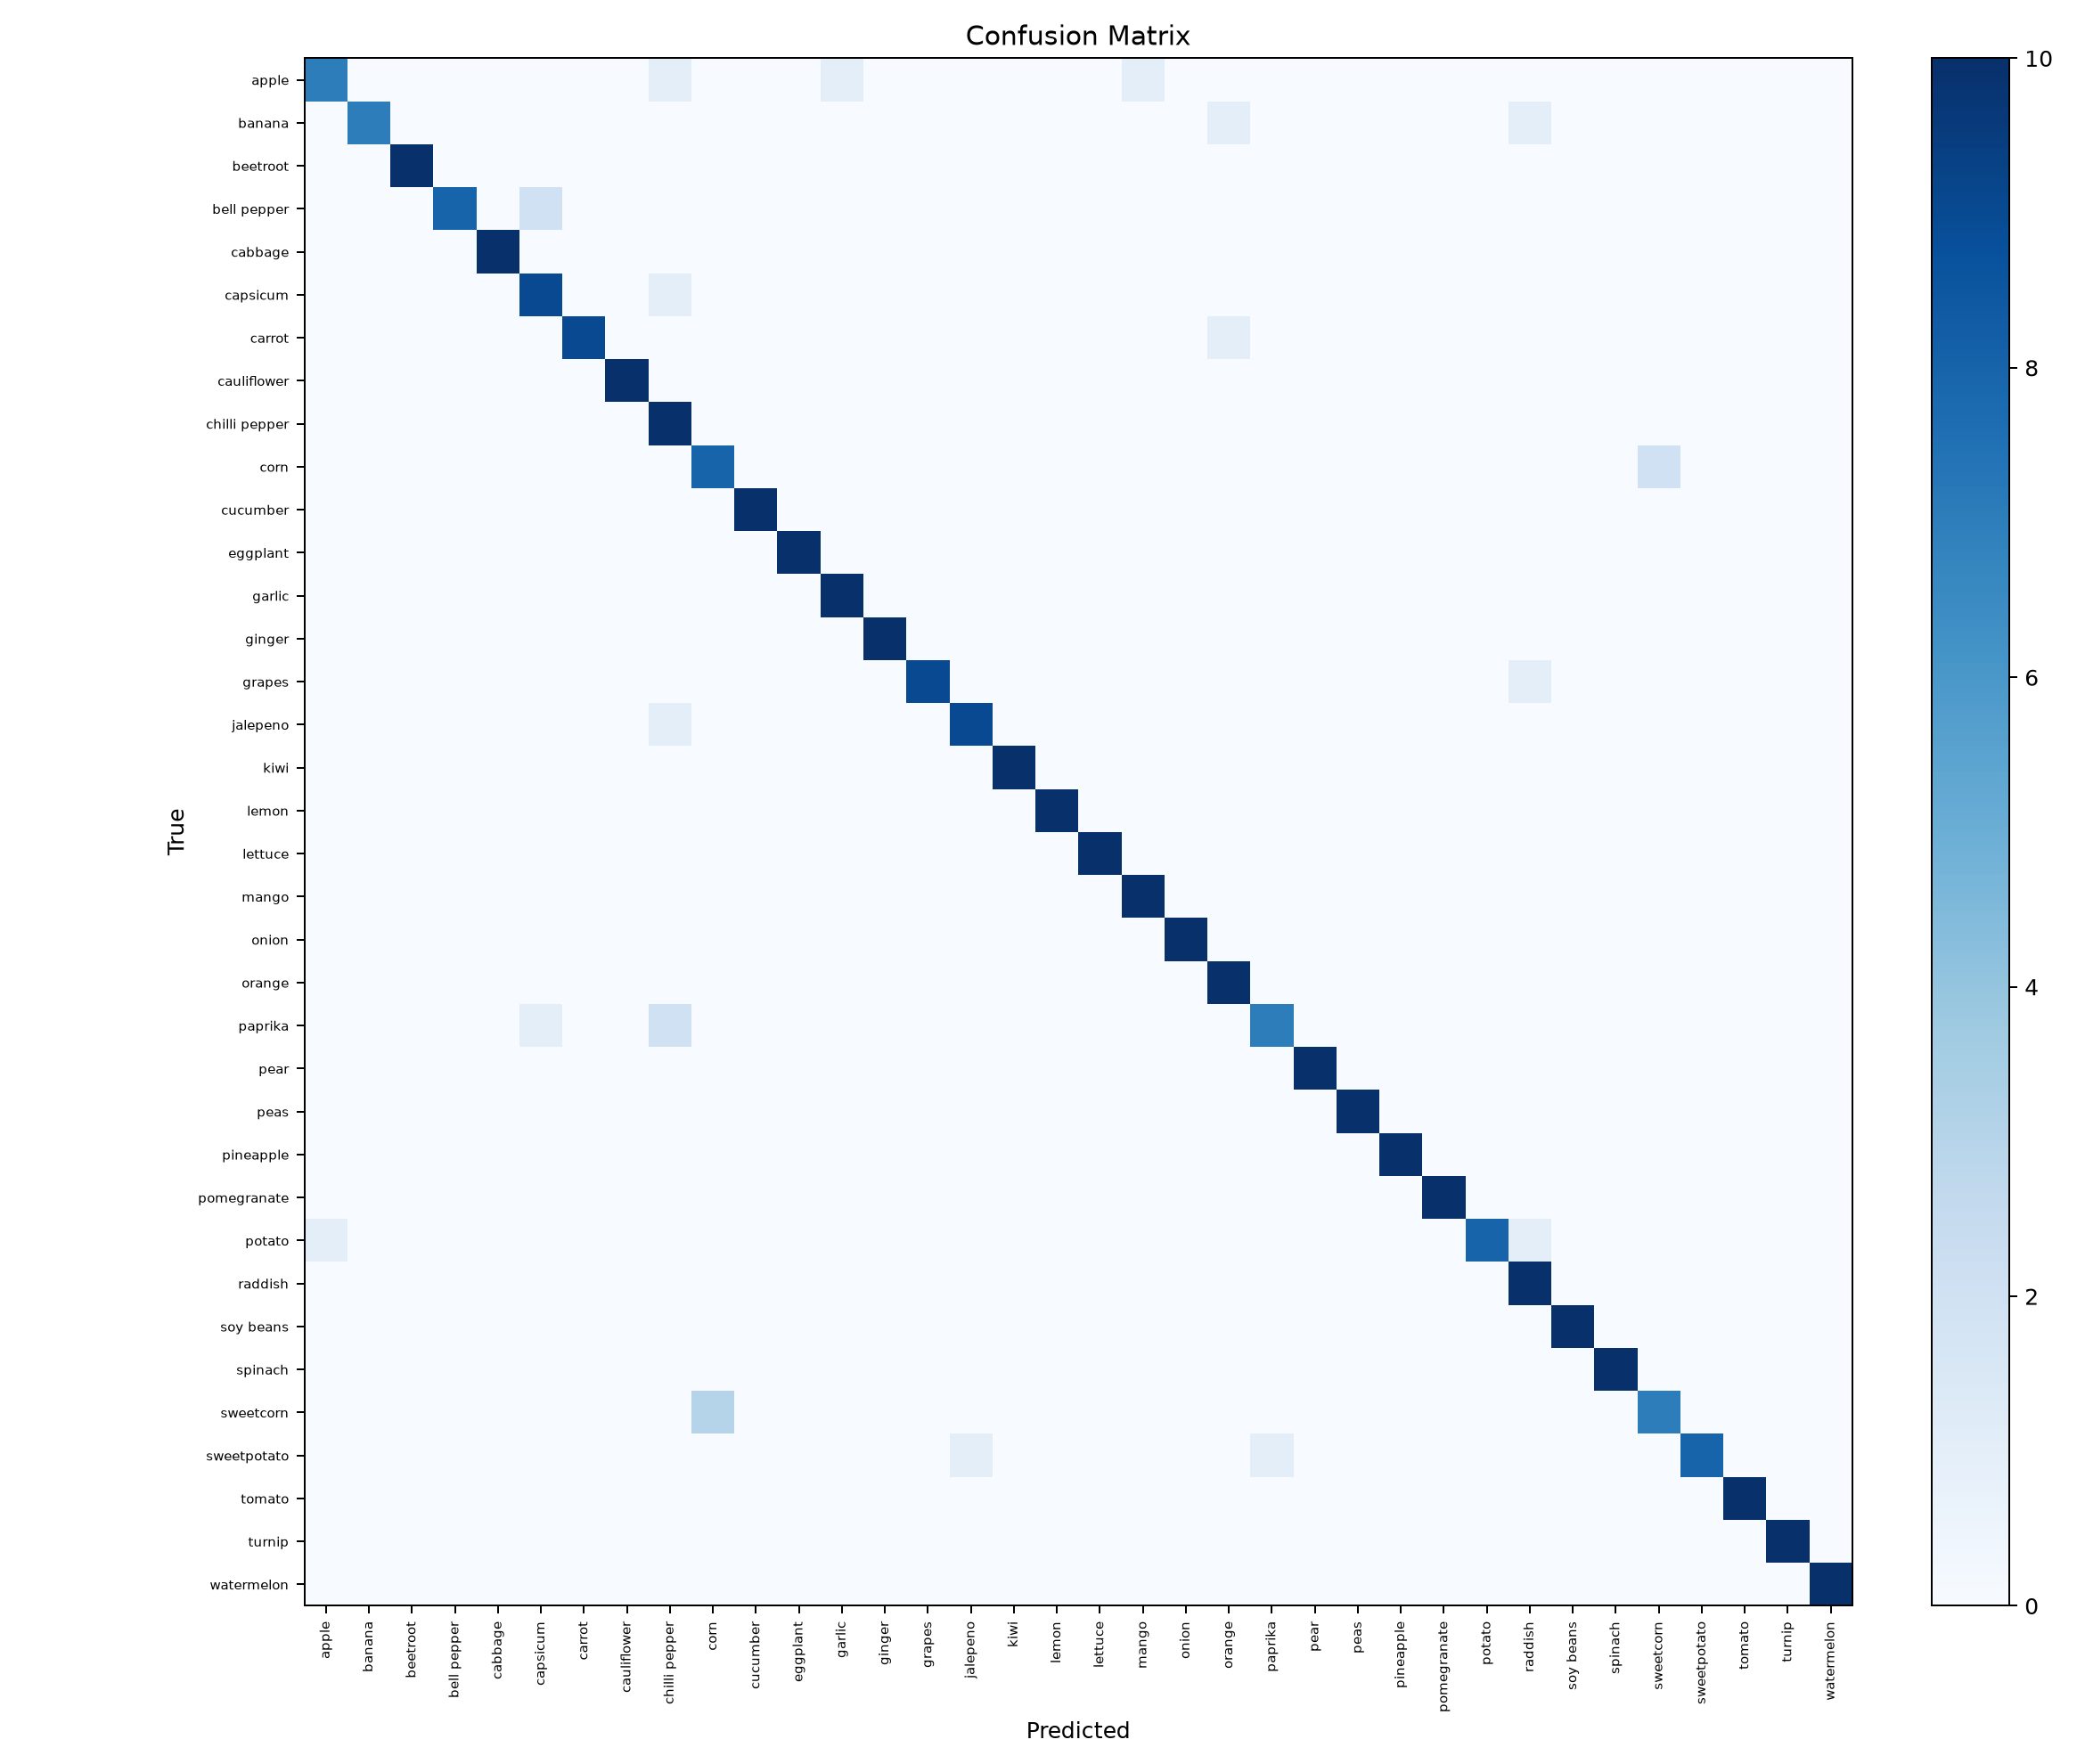

The table this chart was drawn from, first rows:
, apple, banana, beetroot, bell pepper, cabbage, capsicum, carrot, cauliflower, chilli pepper, corn, cucumber, eggplant, garlic, ginger, grapes, jalepeno, kiwi, lemon, lettuce, mango, onion, orange, paprika
apple, 7, 0, 0, 0, 0, 0, 0, 0, 1, 0, 0, 0, 1, 0, 0, 0, 0, 0, 0, 1, 0, 0, 0
banana, 0, 7, 0, 0, 0, 0, 0, 0, 0, 0, 0, 0, 0, 0, 0, 0, 0, 0, 0, 0, 0, 1, 0
beetroot, 0, 0, 10, 0, 0, 0, 0, 0, 0, 0, 0, 0, 0, 0, 0, 0, 0, 0, 0, 0, 0, 0, 0
bell pepper, 0, 0, 0, 8, 0, 2, 0, 0, 0, 0, 0, 0, 0, 0, 0, 0, 0, 0, 0, 0, 0, 0, 0
cabbage, 0, 0, 0, 0, 10, 0, 0, 0, 0, 0, 0, 0, 0, 0, 0, 0, 0, 0, 0, 0, 0, 0, 0
capsicum, 0, 0, 0, 0, 0, 9, 0, 0, 1, 0, 0, 0, 0, 0, 0, 0, 0, 0, 0, 0, 0, 0, 0
carrot, 0, 0, 0, 0, 0, 0, 9, 0, 0, 0, 0, 0, 0, 0, 0, 0, 0, 0, 0, 0, 0, 1, 0
cauliflower, 0, 0, 0, 0, 0, 0, 0, 10, 0, 0, 0, 0, 0, 0, 0, 0, 0, 0, 0, 0, 0, 0, 0
chilli pepper, 0, 0, 0, 0, 0, 0, 0, 0, 10, 0, 0, 0, 0, 0, 0, 0, 0, 0, 0, 0, 0, 0, 0
corn, 0, 0, 0, 0, 0, 0, 0, 0, 0, 8, 0, 0, 0, 0, 0, 0, 0, 0, 0, 0, 0, 0, 0
cucumber, 0, 0, 0, 0, 0, 0, 0, 0, 0, 0, 10, 0, 0, 0, 0, 0, 0, 0, 0, 0, 0, 0, 0
eggplant, 0, 0, 0, 0, 0, 0, 0, 0, 0, 0, 0, 10, 0, 0, 0, 0, 0, 0, 0, 0, 0, 0, 0
garlic, 0, 0, 0, 0, 0, 0, 0, 0, 0, 0, 0, 0, 10, 0, 0, 0, 0, 0, 0, 0, 0, 0, 0
ginger, 0, 0, 0, 0, 0, 0, 0, 0, 0, 0, 0, 0, 0, 10, 0, 0, 0, 0, 0, 0, 0, 0, 0
grapes, 0, 0, 0, 0, 0, 0, 0, 0, 0, 0, 0, 0, 0, 0, 9, 0, 0, 0, 0, 0, 0, 0, 0
jalepeno, 0, 0, 0, 0, 0, 0, 0, 0, 1, 0, 0, 0, 0, 0, 0, 9, 0, 0, 0, 0, 0, 0, 0
kiwi, 0, 0, 0, 0, 0, 0, 0, 0, 0, 0, 0, 0, 0, 0, 0, 0, 10, 0, 0, 0, 0, 0, 0
lemon, 0, 0, 0, 0, 0, 0, 0, 0, 0, 0, 0, 0, 0, 0, 0, 0, 0, 10, 0, 0, 0, 0, 0
lettuce, 0, 0, 0, 0, 0, 0, 0, 0, 0, 0, 0, 0, 0, 0, 0, 0, 0, 0, 10, 0, 0, 0, 0
mango, 0, 0, 0, 0, 0, 0, 0, 0, 0, 0, 0, 0, 0, 0, 0, 0, 0, 0, 0, 10, 0, 0, 0
onion, 0, 0, 0, 0, 0, 0, 0, 0, 0, 0, 0, 0, 0, 0, 0, 0, 0, 0, 0, 0, 10, 0, 0
orange, 0, 0, 0, 0, 0, 0, 0, 0, 0, 0, 0, 0, 0, 0, 0, 0, 0, 0, 0, 0, 0, 10, 0
paprika, 0, 0, 0, 0, 0, 1, 0, 0, 2, 0, 0, 0, 0, 0, 0, 0, 0, 0, 0, 0, 0, 0, 7
pear, 0, 0, 0, 0, 0, 0, 0, 0, 0, 0, 0, 0, 0, 0, 0, 0, 0, 0, 0, 0, 0, 0, 0
peas, 0, 0, 0, 0, 0, 0, 0, 0, 0, 0, 0, 0, 0, 0, 0, 0, 0, 0, 0, 0, 0, 0, 0
pineapple, 0, 0, 0, 0, 0, 0, 0, 0, 0, 0, 0, 0, 0, 0, 0, 0, 0, 0, 0, 0, 0, 0, 0
pomegranate, 0, 0, 0, 0, 0, 0, 0, 0, 0, 0, 0, 0, 0, 0, 0, 0, 0, 0, 0, 0, 0, 0, 0
potato, 1, 0, 0, 0, 0, 0, 0, 0, 0, 0, 0, 0, 0, 0, 0, 0, 0, 0, 0, 0, 0, 0, 0
raddish, 0, 0, 0, 0, 0, 0, 0, 0, 0, 0, 0, 0, 0, 0, 0, 0, 0, 0, 0, 0, 0, 0, 0
soy beans, 0, 0, 0, 0, 0, 0, 0, 0, 0, 0, 0, 0, 0, 0, 0, 0, 0, 0, 0, 0, 0, 0, 0
spinach, 0, 0, 0, 0, 0, 0, 0, 0, 0, 0, 0, 0, 0, 0, 0, 0, 0, 0, 0, 0, 0, 0, 0
sweetcorn, 0, 0, 0, 0, 0, 0, 0, 0, 0, 3, 0, 0, 0, 0, 0, 0, 0, 0, 0, 0, 0, 0, 0
sweetpotato, 0, 0, 0, 0, 0, 0, 0, 0, 0, 0, 0, 0, 0, 0, 0, 1, 0, 0, 0, 0, 0, 0, 1
tomato, 0, 0, 0, 0, 0, 0, 0, 0, 0, 0, 0, 0, 0, 0, 0, 0, 0, 0, 0, 0, 0, 0, 0
turnip, 0, 0, 0, 0, 0, 0, 0, 0, 0, 0, 0, 0, 0, 0, 0, 0, 0, 0, 0, 0, 0, 0, 0
watermelon, 0, 0, 0, 0, 0, 0, 0, 0, 0, 0, 0, 0, 0, 0, 0, 0, 0, 0, 0, 0, 0, 0, 0
